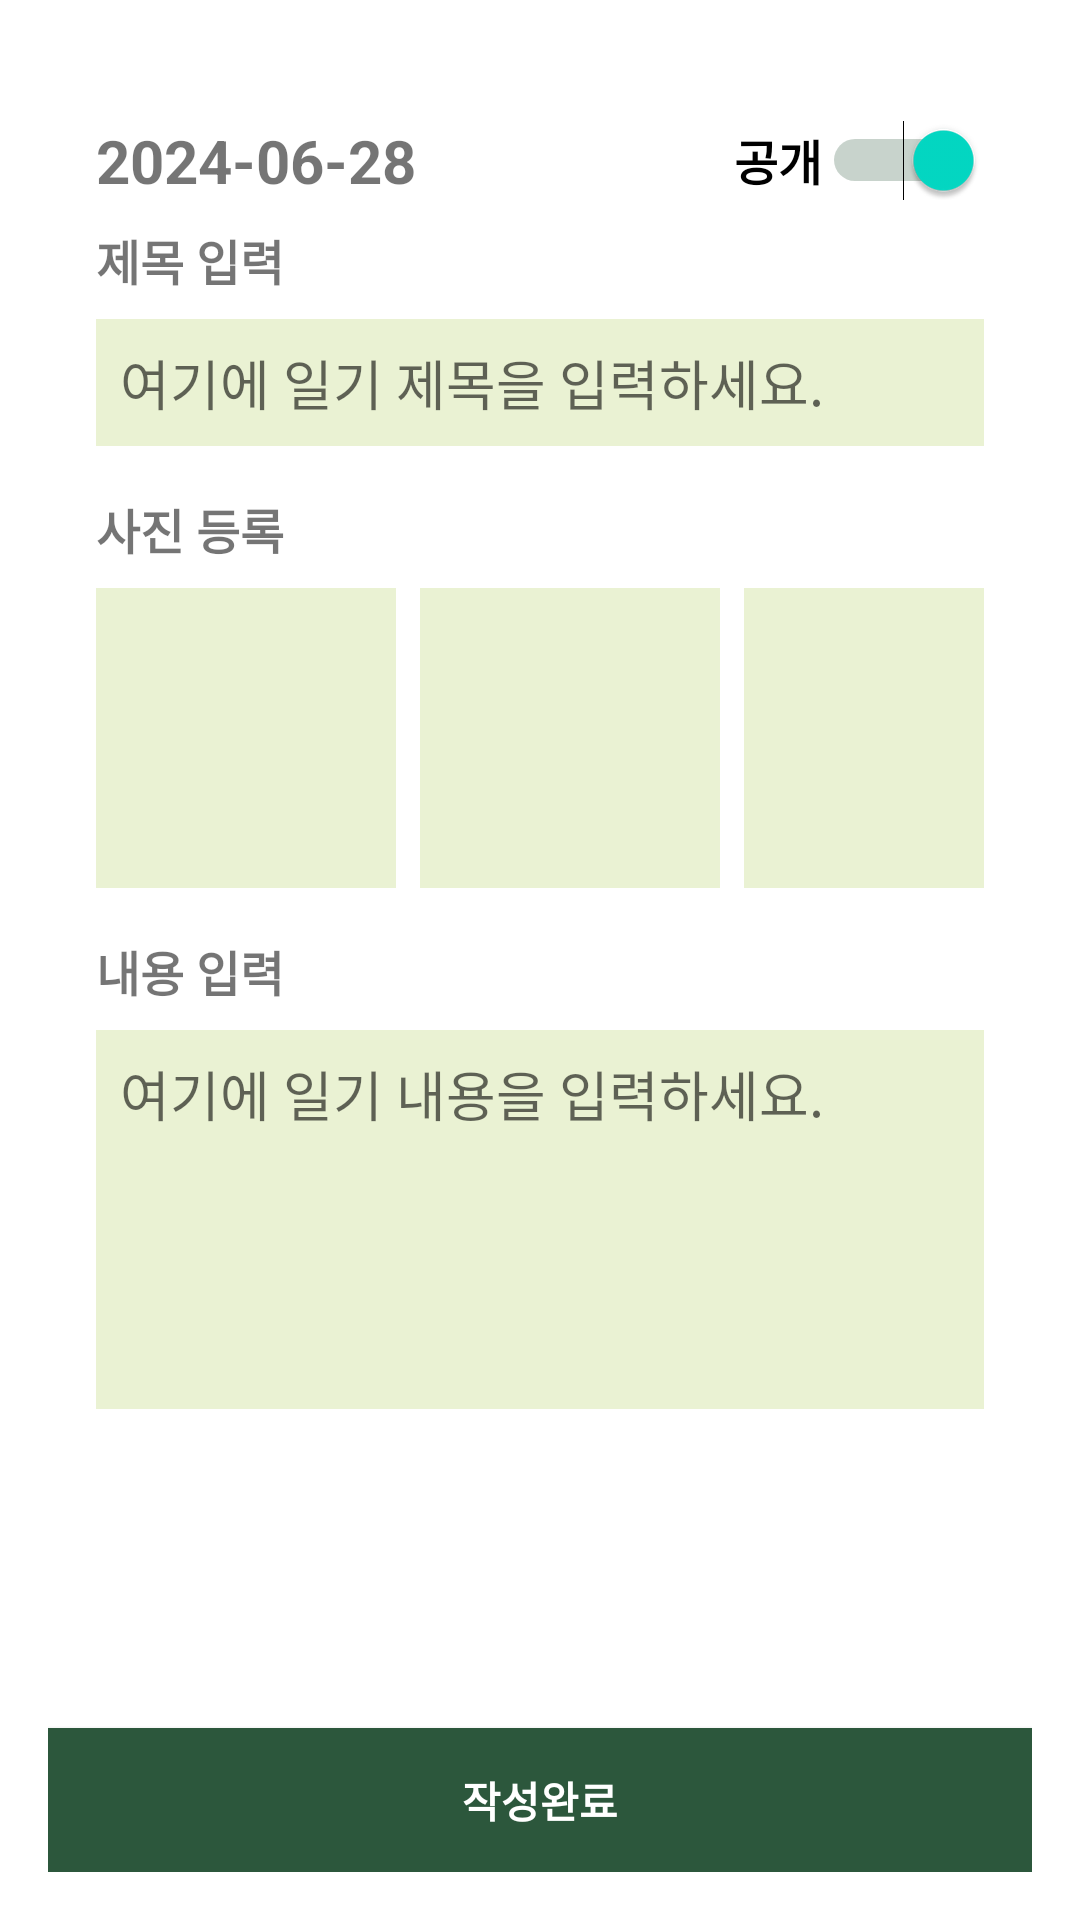

Produce the Android XML layout that renders to this screen, including the resource entries it uses.
<!-- AndroidManifest.xml: application theme Theme.VeganLens -->
<!-- res/layout/fragment_vegan_diary_add.xml -->
<LinearLayout
    xmlns:android="http://schemas.android.com/apk/res/android"
    android:layout_width="match_parent"
    android:layout_height="match_parent"
    android:orientation="vertical"
    android:padding="16dp"
    android:background="@color/white">

    
    <ScrollView
        android:layout_width="match_parent"
        android:layout_height="0dp"
        android:layout_weight="1"
        android:padding="16dp">

        <LinearLayout
            android:layout_width="match_parent"
            android:layout_height="wrap_content"
            android:orientation="vertical">

            <RelativeLayout
                android:layout_width="match_parent"
                android:layout_height="wrap_content">

                <TextView
                    android:id="@+id/tvDiaryDate"
                    android:layout_width="wrap_content"
                    android:layout_height="wrap_content"
                    android:text="2024-06-28"
                    android:textSize="20sp"
                    android:textStyle="bold"
                    android:layout_marginBottom="16dp"
                    android:layout_alignParentStart="true"
                    android:layout_centerVertical="true"/>

                <Switch
                    android:id="@+id/switchPublic"
                    android:layout_width="wrap_content"
                    android:layout_height="wrap_content"
                    android:checked="true"
                    android:text="공개"
                    android:thumbTint="@color/switch_thumb_color"
                    android:trackTint="@color/switch_track_color"
                    android:textStyle="bold"
                    android:textSize="16sp"
                    android:layout_alignParentEnd="true"
                    android:layout_centerVertical="true"/>
            </RelativeLayout>

            <TextView
                android:layout_width="wrap_content"
                android:layout_height="wrap_content"
                android:text="제목 입력"
                android:layout_marginBottom="8dp"
                android:textSize="16sp"
                android:textStyle="bold"/>

            <EditText
                android:id="@+id/etDiaryTitle"
                android:layout_width="match_parent"
                android:layout_height="wrap_content"
                android:background="#eaf2d3"
                android:gravity="top"
                android:hint="여기에 일기 제목을 입력하세요."
                android:inputType="text"
                android:maxLines="1"
                android:minLines="1"
                android:padding="8dp"
                android:maxLength="50"
                android:layout_marginBottom="16dp" />

            <TextView
                android:layout_width="wrap_content"
                android:layout_height="wrap_content"
                android:text="사진 등록"
                android:layout_marginBottom="8dp"
                android:textSize="16sp"
                android:textStyle="bold"/>

            
            <LinearLayout
                android:id="@+id/ivLinearLayout"
                android:layout_width="match_parent"
                android:layout_height="wrap_content"
                android:orientation="horizontal"
                android:layout_marginBottom="16dp">

                
                <ImageView
                    android:id="@+id/ivPhoto1"
                    android:layout_width="100dp"
                    android:layout_height="100dp"
                    android:background="#eaf2d3"
                    android:contentDescription="사진1"
                    android:layout_marginEnd="8dp"/>

                <ImageView
                    android:id="@+id/ivPhoto2"
                    android:layout_width="100dp"
                    android:layout_height="100dp"
                    android:background="#eaf2d3"
                    android:contentDescription="사진2"
                    android:layout_marginEnd="8dp"/> 

                <ImageView
                    android:id="@+id/ivPhoto3"
                    android:layout_width="100dp"
                    android:layout_height="100dp"
                    android:background="#eaf2d3"
                    android:contentDescription="사진2"
                    android:layout_marginEnd="8dp"/> 

                
            </LinearLayout>

            
            <TextView
                android:layout_width="wrap_content"
                android:layout_height="wrap_content"
                android:text="내용 입력"
                android:layout_marginBottom="8dp"
                android:textSize="16sp"
                android:textStyle="bold"/>

            <ScrollView
                android:layout_width="match_parent"
                android:layout_height="match_parent">

                <EditText
                    android:id="@+id/etDiaryContent"
                    android:layout_width="match_parent"
                    android:layout_height="0dp"
                    android:layout_weight="1"
                    android:background="#eaf2d3"
                    android:gravity="top"
                    android:hint="여기에 일기 내용을 입력하세요."
                    android:inputType="textMultiLine"
                    android:maxLines="30"
                    android:minLines="5"
                    android:padding="8dp" />
            </ScrollView>

        </LinearLayout>
    </ScrollView>

    
    <Button
        android:id="@+id/btnSave"
        android:layout_width="match_parent"
        android:layout_height="wrap_content"
        android:text="작성완료"
        android:textStyle="bold"
        android:textColor="@android:color/white"
        android:background="@color/defaultGreen"
        android:layout_marginTop="16dp"/>


</LinearLayout>
<!-- resources referenced by this layout -->
<resources>
  <color name="defaultGreen">#2C573C</color> //진한 초록
  <color name="white">#FFFFFFFF</color>
  <style name="Theme.VeganLens" parent="Theme.AppCompat.Light.NoActionBar">
          
          <item name="colorPrimary">@color/purple_500</item>
          <item name="colorPrimaryDark">@color/purple_700</item>
          <item name="colorAccent">@color/teal_200</item>
          
      </style>
  <color name="purple_500">#FF6200EE</color>
  <color name="purple_700">#FF3700B3</color>
  <color name="teal_200">#FF03DAC5</color>
</resources>
